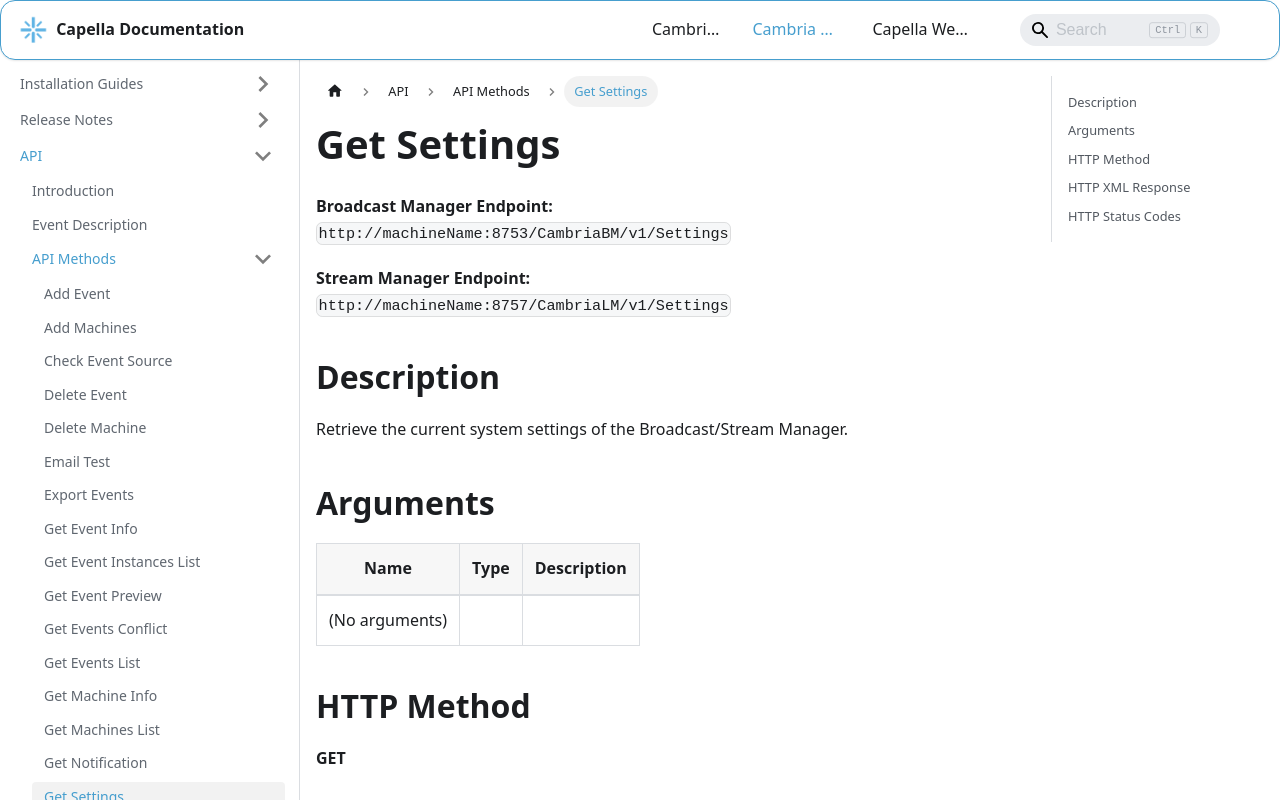

repository: CapellaSystems/documents.capellasystems.net · page: docs/cambria-stream/api/api-methods/get-settings/index.html · generator: docusaurus

---
id: get-settings
title: Get Settings
---

**Broadcast Manager Endpoint:**  
`http://machineName:8753/CambriaBM/v1/Settings`

**Stream Manager Endpoint:**  
`http://machineName:8757/CambriaLM/v1/Settings`

## Description
Retrieve the current system settings of the Broadcast/Stream Manager.

## Arguments

| Name   | Type   | Description |
|--------|--------|-------------|
| (No arguments) | | |

## HTTP Method
**GET**

## HTTP XML Response

| Element       | Parent   | Description                                    |
|---------------|----------|------------------------------------------------|
| `Content`     | None     | Container of the response                     |
| `Settings`    | Content  | System settings of the manager               |

## HTTP Status Codes

| Value | Description                                            |
|-------|--------------------------------------------------------|
| 200   | Successfully processed                                 |
| 5xx   | Server error while retrieving system settings          |
